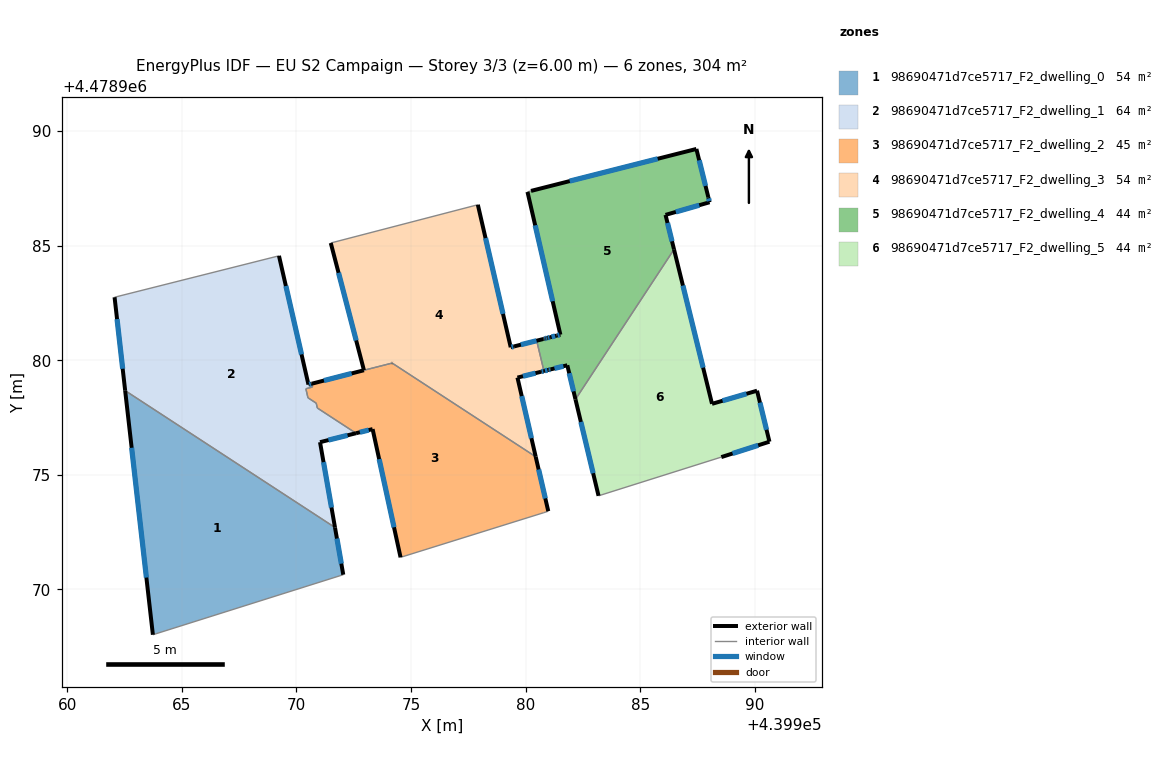
=== STOREY PLAN SPEC (per zone: floor XY polygon, exterior-wall plan segments, windows/doors) ===
zone 1: 98690471d7ce5717_F2_dwelling_0  (54.1 m²)
  floor: (439971.68, 4478972.70) (439972.04, 4478970.64) (439963.74, 4478968.03) (439962.53, 4478978.67)
  exterior wall: (439972.04, 4478970.64) – (439971.68, 4478972.70)  [2.1 m]
    window: (439971.96, 4478971.13) – (439971.76, 4478972.22)  [1.8 m²]
  exterior wall: (439962.53, 4478978.67) – (439963.74, 4478968.03)  [10.7 m]
    window: (439962.81, 4478976.18) – (439963.45, 4478970.52)  [9.1 m²]
  interior walls: 2
zone 2: 98690471d7ce5717_F2_dwelling_1  (64.2 m²)
  floor: (439969.24, 4478984.55) (439970.52, 4478978.94) (439970.67, 4478978.98) (439970.70, 4478978.83) (439970.41, 4478978.76) (439970.50, 4478978.36) (439970.86, 4478978.13) (439970.91, 4478977.92) (439972.60, 4478976.82) (439971.03, 4478976.43) (439971.68, 4478972.70) (439962.53, 4478978.67) (439962.06, 4478982.75)
  exterior wall: (439970.52, 4478978.94) – (439969.24, 4478984.55)  [5.8 m]
    window: (439970.22, 4478980.25) – (439969.54, 4478983.24)  [4.9 m²]
  exterior wall: (439970.67, 4478978.98) – (439970.52, 4478978.94)  [0.1 m]
    window: (439970.63, 4478978.97) – (439970.56, 4478978.95)  [0.1 m²]
  exterior wall: (439971.03, 4478976.43) – (439972.60, 4478976.82)  [1.6 m]
    window: (439971.39, 4478976.52) – (439972.23, 4478976.72)  [1.4 m²]
  exterior wall: (439971.68, 4478972.70) – (439971.03, 4478976.43)  [3.8 m]
    window: (439971.53, 4478973.58) – (439971.18, 4478975.55)  [3.2 m²]
  exterior wall: (439962.07, 4478982.75) – (439962.53, 4478978.67)  [4.1 m]
    window: (439962.17, 4478981.79) – (439962.42, 4478979.63)  [3.5 m²]
  interior walls: 8
zone 3: 98690471d7ce5717_F2_dwelling_2  (44.7 m²)
  floor: (439980.43, 4478975.79) (439980.98, 4478973.42) (439980.79, 4478973.35) (439974.54, 4478971.40) (439973.32, 4478977.00) (439972.60, 4478976.82) (439970.91, 4478977.92) (439970.86, 4478978.13) (439970.50, 4478978.36) (439970.41, 4478978.76) (439970.70, 4478978.83) (439970.67, 4478978.98) (439972.94, 4478979.56) (439974.17, 4478979.88)
  exterior wall: (439972.94, 4478979.56) – (439972.94, 4478979.56)  [0.0 m]
  exterior wall: (439980.98, 4478973.42) – (439980.43, 4478975.79)  [2.4 m]
    window: (439980.85, 4478973.97) – (439980.56, 4478975.23)  [2.1 m²]
  exterior wall: (439973.32, 4478977.00) – (439974.54, 4478971.40)  [5.7 m]
    window: (439973.61, 4478975.69) – (439974.25, 4478972.71)  [4.9 m²]
  exterior wall: (439972.60, 4478976.82) – (439973.32, 4478977.00)  [0.7 m]
    window: (439972.77, 4478976.86) – (439973.15, 4478976.95)  [0.6 m²]
  exterior wall: (439972.94, 4478979.56) – (439970.67, 4478978.98)  [2.3 m]
    window: (439972.41, 4478979.42) – (439971.20, 4478979.11)  [2.0 m²]
  exterior wall: (439974.17, 4478979.87) – (439974.17, 4478979.88)  [0.0 m]
  interior walls: 10
zone 4: 98690471d7ce5717_F2_dwelling_3  (53.6 m²)
  floor: (439977.91, 4478986.78) (439979.34, 4478980.57) (439979.49, 4478980.60) (439980.55, 4478980.87) (439980.48, 4478980.85) (439980.79, 4478979.53) (439980.67, 4478979.50) (439979.64, 4478979.24) (439980.43, 4478975.79) (439974.17, 4478979.88) (439972.94, 4478979.56) (439971.50, 4478985.11)
  exterior wall: (439979.34, 4478980.57) – (439977.91, 4478986.78)  [6.4 m]
    window: (439979.01, 4478982.02) – (439978.25, 4478985.33)  [5.4 m²]
  exterior wall: (439979.49, 4478980.60) – (439979.34, 4478980.57)  [0.1 m]
    window: (439979.46, 4478980.59) – (439979.38, 4478980.57)  [0.1 m²]
  exterior wall: (439980.77, 4478980.93) – (439979.49, 4478980.60)  [1.3 m]
    window: (439980.47, 4478980.85) – (439979.79, 4478980.68)  [1.1 m²]
  exterior wall: (439980.67, 4478979.50) – (439980.79, 4478979.53)  [0.1 m]
    window: (439980.70, 4478979.50) – (439980.76, 4478979.52)  [0.1 m²]
  exterior wall: (439979.64, 4478979.24) – (439980.67, 4478979.50)  [1.1 m]
    window: (439979.88, 4478979.30) – (439980.43, 4478979.44)  [0.9 m²]
  exterior wall: (439980.43, 4478975.79) – (439979.64, 4478979.24)  [3.5 m]
    window: (439980.25, 4478976.60) – (439979.83, 4478978.43)  [3.0 m²]
  exterior wall: (439971.50, 4478985.11) – (439972.94, 4478979.56)  [5.7 m]
    window: (439971.83, 4478983.81) – (439972.60, 4478980.86)  [4.9 m²]
  exterior wall: (439974.17, 4478979.88) – (439974.17, 4478979.88)  [0.0 m]
  interior walls: 5
zone 5: 98690471d7ce5717_F2_dwelling_4  (43.9 m²)
  floor: (439987.44, 4478989.22) (439987.96, 4478987.11) (439988.02, 4478986.89) (439986.10, 4478986.34) (439986.47, 4478984.83) (439982.17, 4478978.29) (439981.81, 4478979.78) (439981.08, 4478979.60) (439980.99, 4478979.58) (439980.79, 4478979.53) (439980.48, 4478980.85) (439980.77, 4478980.93) (439980.55, 4478980.87) (439980.80, 4478980.93) (439980.86, 4478980.95) (439980.94, 4478980.97) (439981.06, 4478981.00) (439981.35, 4478981.07) (439981.51, 4478981.12) (439980.08, 4478987.34) (439980.23, 4478987.39)
  exterior wall: (439980.08, 4478987.34) – (439981.51, 4478981.12)  [6.4 m]
    window: (439980.41, 4478985.88) – (439981.18, 4478982.57)  [5.4 m²]
  exterior wall: (439987.44, 4478989.22) – (439980.23, 4478987.39)  [7.4 m]
    window: (439985.75, 4478988.79) – (439981.92, 4478987.81)  [6.3 m²]
  exterior wall: (439987.97, 4478987.11) – (439987.44, 4478989.22)  [2.2 m]
    window: (439987.84, 4478987.60) – (439987.57, 4478988.72)  [1.8 m²]
  exterior wall: (439988.02, 4478986.89) – (439987.97, 4478987.11)  [0.2 m]
    window: (439988.01, 4478986.94) – (439987.98, 4478987.06)  [0.2 m²]
  exterior wall: (439986.10, 4478986.34) – (439988.02, 4478986.89)  [2.0 m]
    window: (439986.55, 4478986.47) – (439987.57, 4478986.76)  [1.7 m²]
  exterior wall: (439986.47, 4478984.83) – (439986.10, 4478986.34)  [1.5 m]
    window: (439986.38, 4478985.19) – (439986.18, 4478985.99)  [1.3 m²]
  exterior wall: (439981.81, 4478979.78) – (439982.17, 4478978.29)  [1.5 m]
    window: (439981.90, 4478979.43) – (439982.09, 4478978.64)  [1.3 m²]
  exterior wall: (439981.09, 4478979.60) – (439981.81, 4478979.78)  [0.8 m]
    window: (439981.26, 4478979.64) – (439981.64, 4478979.74)  [0.6 m²]
  exterior wall: (439980.99, 4478979.58) – (439981.09, 4478979.60)  [0.1 m]
    window: (439981.01, 4478979.58) – (439981.06, 4478979.60)  [0.1 m²]
  exterior wall: (439980.79, 4478979.53) – (439980.99, 4478979.58)  [0.2 m]
    window: (439980.84, 4478979.54) – (439980.95, 4478979.57)  [0.2 m²]
  exterior wall: (439980.86, 4478980.95) – (439980.80, 4478980.93)  [0.1 m]
    window: (439980.85, 4478980.95) – (439980.81, 4478980.94)  [0.1 m²]
  exterior wall: (439980.94, 4478980.97) – (439980.86, 4478980.95)  [0.1 m]
    window: (439980.92, 4478980.97) – (439980.88, 4478980.95)  [0.1 m²]
  exterior wall: (439981.06, 4478981.00) – (439980.94, 4478980.97)  [0.1 m]
    window: (439981.03, 4478980.99) – (439980.97, 4478980.98)  [0.1 m²]
  exterior wall: (439981.35, 4478981.07) – (439981.06, 4478981.00)  [0.3 m]
    window: (439981.28, 4478981.06) – (439981.13, 4478981.02)  [0.3 m²]
  exterior wall: (439981.51, 4478981.12) – (439981.35, 4478981.07)  [0.2 m]
    window: (439981.47, 4478981.11) – (439981.39, 4478981.08)  [0.1 m²]
  exterior wall: (439980.80, 4478980.93) – (439980.77, 4478980.93)  [0.0 m]
  interior walls: 4
zone 6: 98690471d7ce5717_F2_dwelling_5  (43.8 m²)
  floor: (439986.47, 4478984.83) (439988.13, 4478978.10) (439990.09, 4478978.67) (439990.63, 4478976.45) (439988.53, 4478975.78) (439983.18, 4478974.09) (439982.17, 4478978.29)
  exterior wall: (439988.53, 4478975.78) – (439990.63, 4478976.45)  [2.2 m]
    window: (439989.02, 4478975.93) – (439990.14, 4478976.29)  [1.9 m²]
  exterior wall: (439982.17, 4478978.29) – (439983.18, 4478974.09)  [4.3 m]
    window: (439982.41, 4478977.31) – (439982.94, 4478975.07)  [3.7 m²]
  exterior wall: (439988.13, 4478978.10) – (439986.47, 4478984.83)  [6.9 m]
    window: (439987.74, 4478979.68) – (439986.86, 4478983.26)  [5.9 m²]
  exterior wall: (439990.09, 4478978.67) – (439988.13, 4478978.10)  [2.0 m]
    window: (439989.63, 4478978.54) – (439988.59, 4478978.23)  [1.7 m²]
  exterior wall: (439990.63, 4478976.45) – (439990.09, 4478978.67)  [2.3 m]
    window: (439990.50, 4478976.97) – (439990.22, 4478978.15)  [1.9 m²]
  interior walls: 2

=== DERIVED (storey summary) ===
Building: EU S2 Campaign
Storey: 3 of 3  (floor level z = 6.00 m)
Storey gross floor area: 304.2 m²
Zones on this storey: 6
  - 98690471d7ce5717_F2_dwelling_0: floor 54.1 m²; exterior wall 12.8 m (38.4 m²); 2 window(s) 10.9 m²; WWR 28.3%
  - 98690471d7ce5717_F2_dwelling_1: floor 64.2 m²; exterior wall 15.4 m (46.2 m²); 5 window(s) 13.1 m²; WWR 28.3%
  - 98690471d7ce5717_F2_dwelling_2: floor 44.7 m²; exterior wall 11.3 m (33.8 m²); 4 window(s) 9.5 m²; WWR 28.3%
  - 98690471d7ce5717_F2_dwelling_3: floor 53.6 m²; exterior wall 18.3 m (55.0 m²); 7 window(s) 15.5 m²; WWR 28.3%
  - 98690471d7ce5717_F2_dwelling_4: floor 43.9 m²; exterior wall 23.1 m (69.4 m²); 15 window(s) 19.6 m²; WWR 28.2%
  - 98690471d7ce5717_F2_dwelling_5: floor 43.8 m²; exterior wall 17.8 m (53.4 m²); 5 window(s) 15.1 m²; WWR 28.3%
Zone adjacency (shared interzone walls):
  - 98690471d7ce5717_F2_dwelling_0 ↔ 98690471d7ce5717_F2_dwelling_1
  - 98690471d7ce5717_F2_dwelling_1 ↔ 98690471d7ce5717_F2_dwelling_2
  - 98690471d7ce5717_F2_dwelling_2 ↔ 98690471d7ce5717_F2_dwelling_3
  - 98690471d7ce5717_F2_dwelling_3 ↔ 98690471d7ce5717_F2_dwelling_4
  - 98690471d7ce5717_F2_dwelling_4 ↔ 98690471d7ce5717_F2_dwelling_5